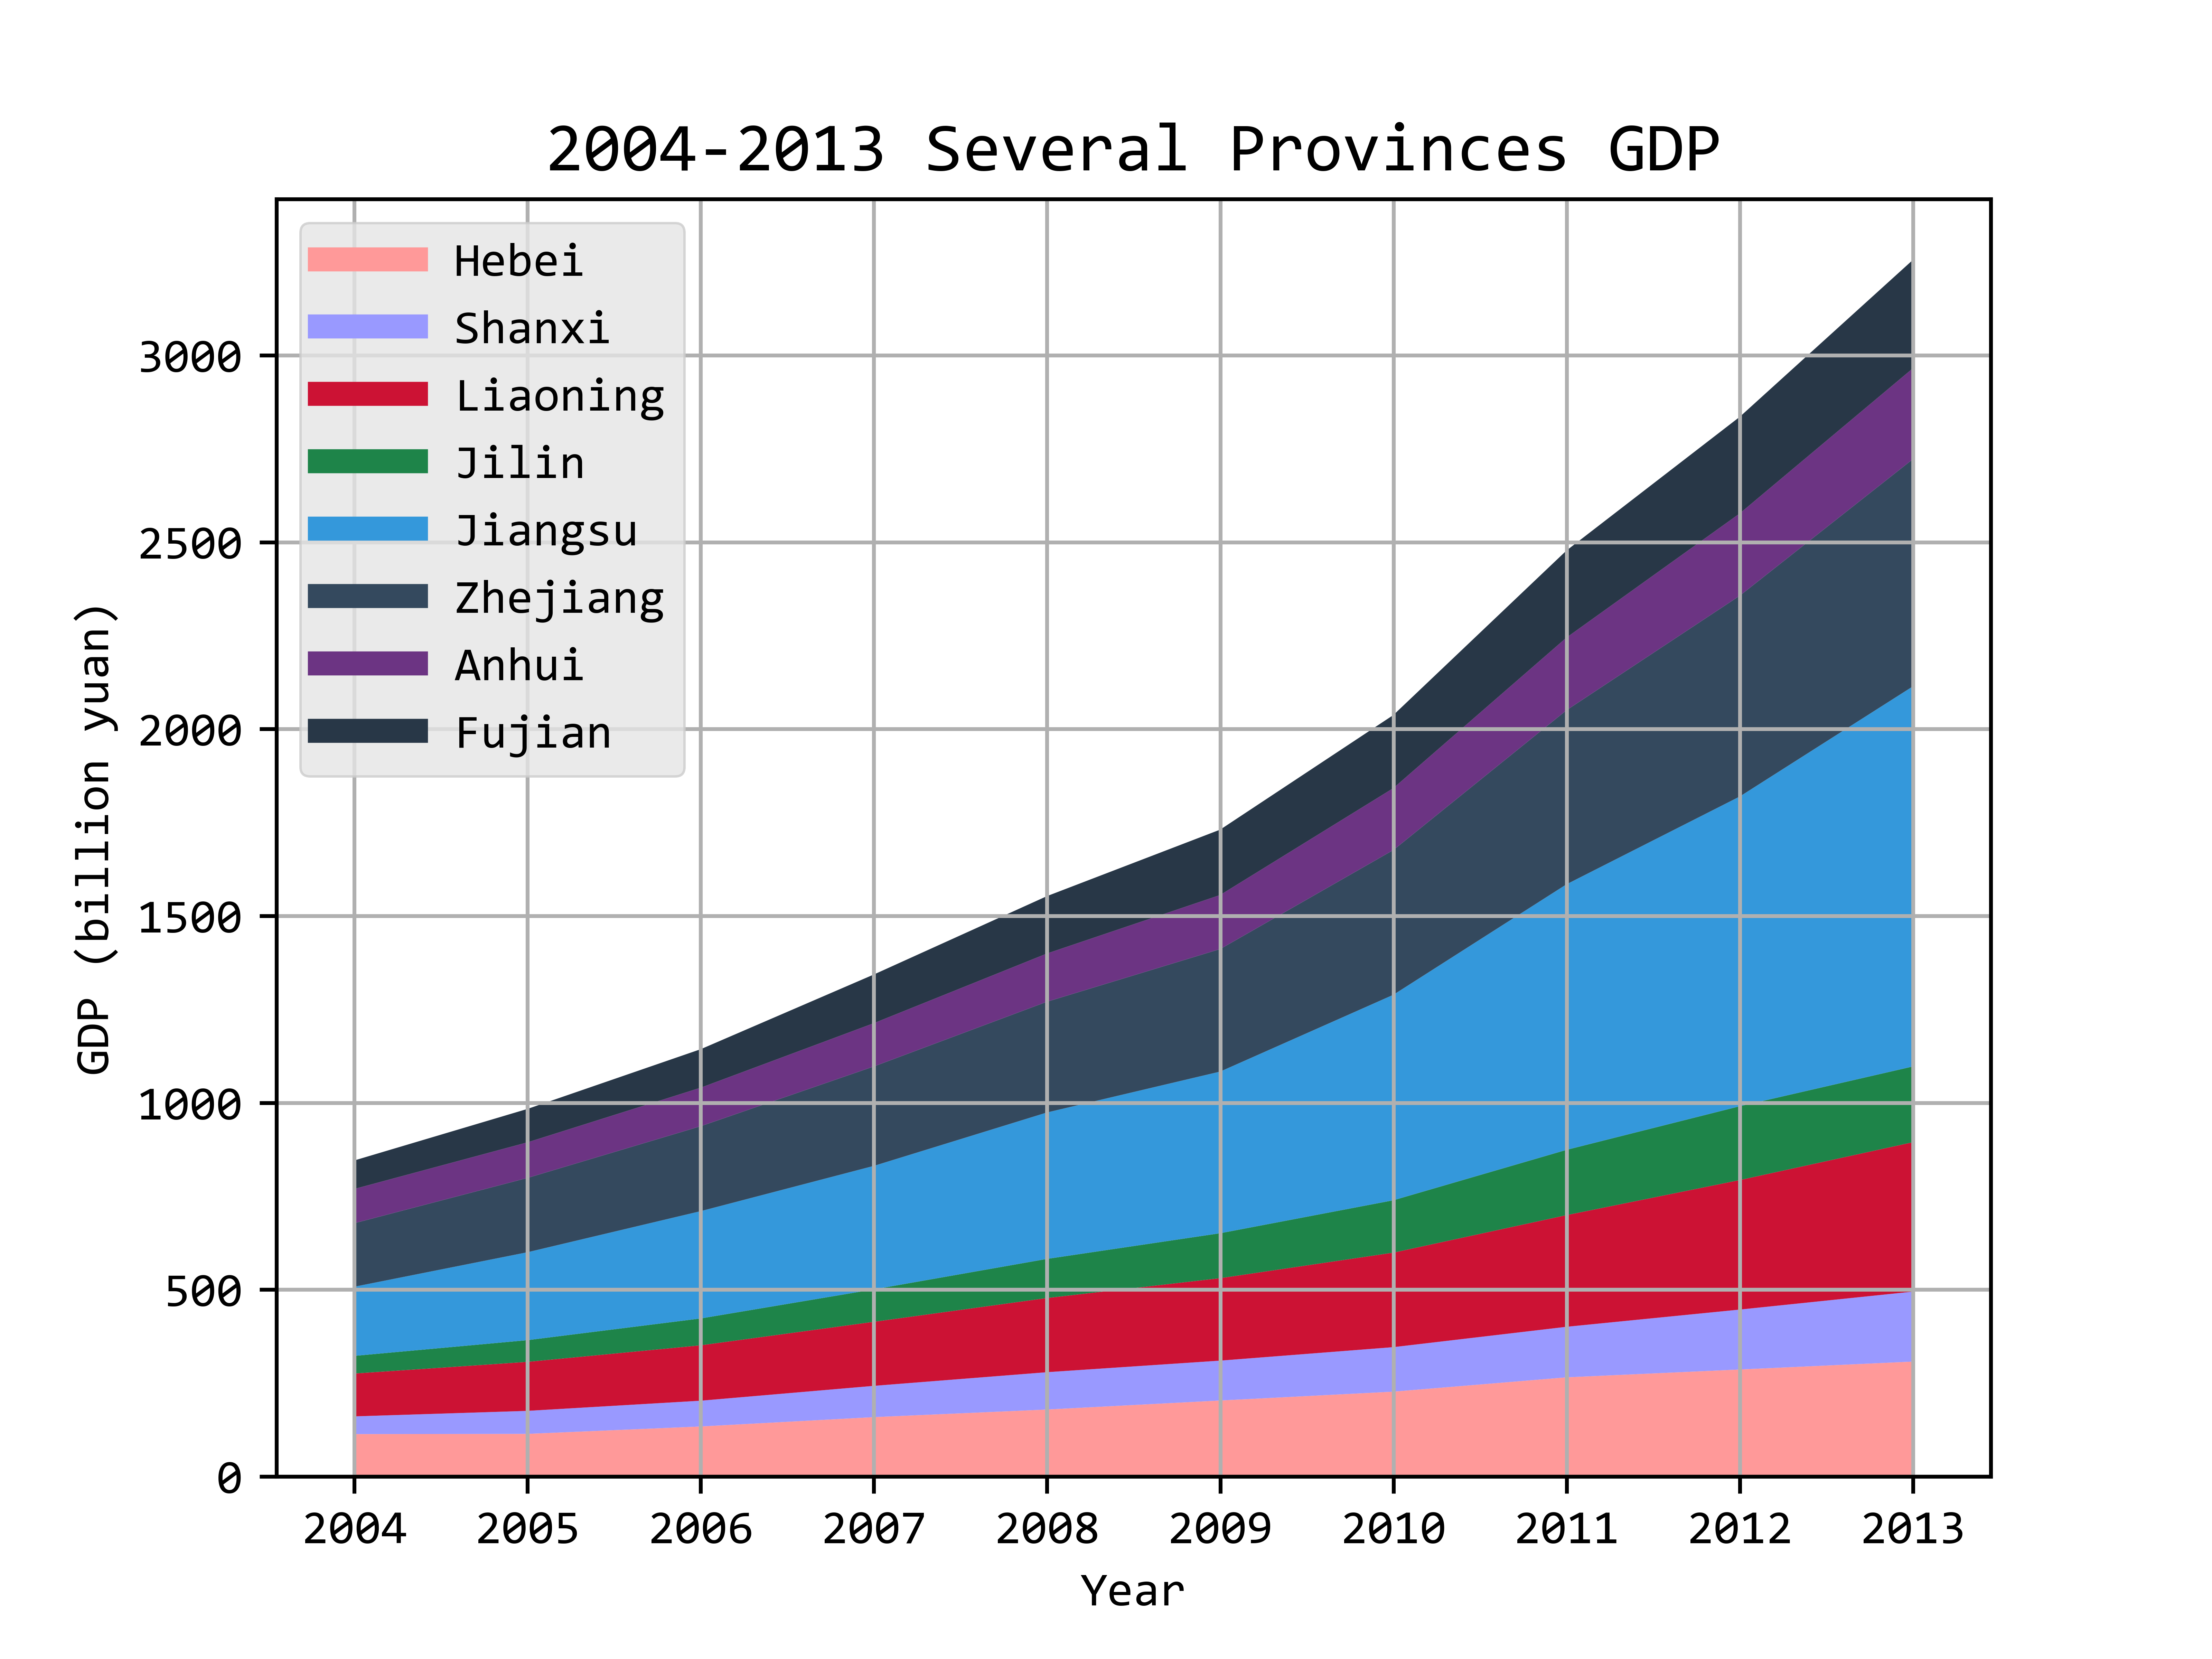

Python code for this plot:
import matplotlib.pyplot as plt
import numpy as np
import pandas as pd

# fig = plt.figure()
# #fig.set_size_inches(6, 4)
#
plt.grid()



plt.rcParams['font.sans-serif'] = 'Consolas'
plt.rcParams['axes.unicode_minus'] = True
plt.rcParams['savefig.dpi'] = 1000
plt.style.use('ggplot')

gdp=pd.read_excel('GDP.xlsx')

labels = gdp.index

print(labels)
channel = gdp.columns


N = np.arange(gdp.shape[0])

y1=gdp[channel[1]]/10.0
y2=gdp[channel[2]]/10.0
y3=gdp[channel[3]]/10.0
y4=gdp[channel[4]]/10.0
y5=gdp[channel[5]]/10.0
y6=gdp[channel[6]]/10.0
y7=gdp[channel[7]]/10.0
y8=gdp[channel[8]]/10.0

colors = ['#ff9999','#9999ff','#cc1234','#1E8449','#3498DB','#34495E','#6C3483','#283747']

plt.stackplot(N, y1,y2,y3,y4,y5,y6,y7,y8,colors=colors)


for i in range(len(colors)):
	plt.plot([],[],color=colors[i],label=channel[i + 1],linewidth=5)


plt.legend(loc='upper left')
plt.title('2004-2013 Several Provinces GDP')
plt.ylabel('GDP (billion yuan)')
plt.xlabel('Year')
plt.xticks(N,gdp[channel[0]].values)
plt.savefig('Stack_plot.png')
plt.show()


print(gdp.columns)
